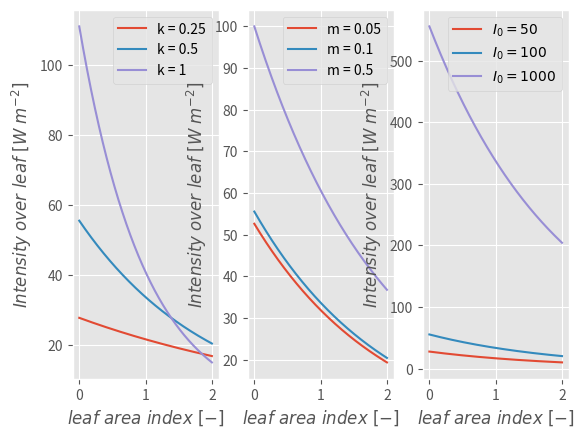

Write the Python code that produced this figure.
# -*- coding: utf-8 -*-
"""
FTE34806 - Modelling of Biobased Production Systems
MSc Biosystems Engineering, WUR
@authors:   --- Fill in your team names ---

Tutorial: Grass growth model analysis.
1. Light intensity over leaves.
"""
import numpy as np
import matplotlib.pyplot as plt

### 1. Light intensity over leaves
# TODO: Define a function f_Il
# which takes positional arguments l, k, m, I0
# and returns an array for Il
def f_Il (l, k, m, I0):
    Il = (k/(1-m))*I0*np.exp(-k*l)
    return Il

# TODO: define an array with sensible values of leaf area index (l)
# Use the function np.linspace
l = np.linspace(0,2,10001)

# TODO: Code the figures for:
    # 1) Il vs. l, with three test values for k 
    # 2) Il vs. l, with three test values for m
    # 3) Il vs. l, with three test values for I0
k = [0.5, 0.25, 1]
m = [0.1, 0.05, 0.5]
I0 = [100, 50, 1000]
plt.style.use('ggplot')
plt.figure(1)
Il_0 = f_Il(l, k[0], m[0], I0[0])
Il_k2 = f_Il(l, k[1], m[0], I0[0])
Il_k3 = f_Il(l, k[2], m[0], I0[0])

# Il_1 = f_Il(l, k[0], m[0], I0[0])
Il_m2 = f_Il(l, k[0], m[1], I0[0])
Il_m3 = f_Il(l, k[0], m[2], I0[0])

Il_1 = f_Il(l, k[0], m[0], I0[0])
Il_I02 = f_Il(l, k[0], m[0], I0[1])
Il_I03 = f_Il(l, k[0], m[0], I0[2])

fig, (ax1, ax2, ax3) = plt.subplots(1, 3)

ax1.plot(l,Il_k2,label='k = 0.25')
ax1.plot(l,Il_0,label='k = 0.5')
ax1.plot(l,Il_k3,label='k = 1')
ax1.set_xlabel(r'$leaf\ area\ index\ [-]$')
ax1.set_ylabel(r'$Intensity\ over\ leaf\ [W\ m^{-2}]$')
ax1.legend()
ax2.plot(l,Il_m2,label='m = 0.05')
ax2.plot(l,Il_0,label='m = 0.1')
ax2.plot(l,Il_m3,label='m = 0.5')
ax2.set_xlabel(r'$leaf\ area\ index\ [-]$')
ax2.set_ylabel(r'$Intensity\ over\ leaf\ [W\ m^{-2}]$')
ax2.legend()
ax3.plot(l,Il_I02,label='$I_{0} = 50$')
ax3.plot(l,Il_0,label='$I_{0} = 100$')
ax3.plot(l,Il_I03,label='$I_{0} = 1000$')
ax3.set_xlabel(r'$leaf\ area\ index\ [-]$')
ax3.set_ylabel(r'$Intensity\ over\ leaf\ [W\ m^{-2}]$')
ax3.legend()
plt.show()